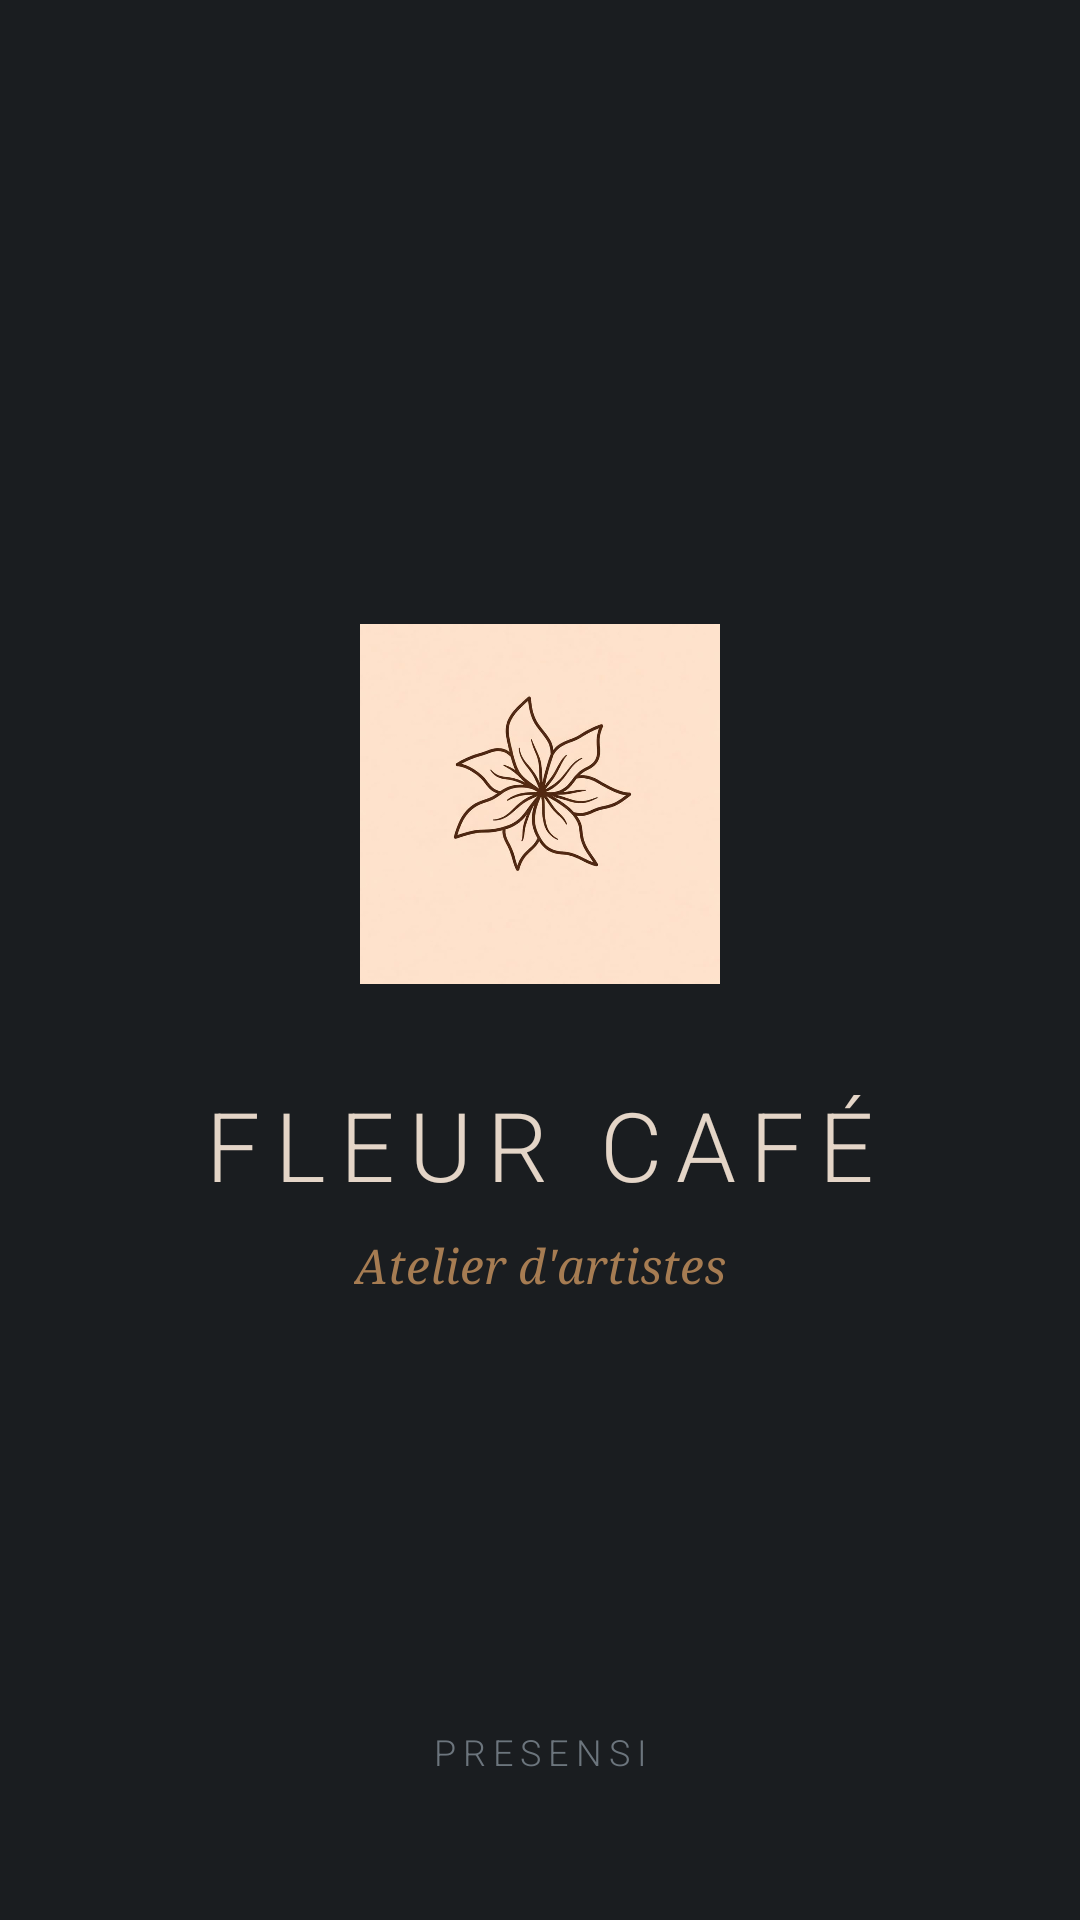

Reconstruct the res/layout file that produces this screen, plus the resources it refers to.
<!-- AndroidManifest.xml: activity theme SplashTheme -->
<!-- res/layout/activity_splash.xml -->
<?xml version="1.0" encoding="utf-8"?>
<androidx.constraintlayout.widget.ConstraintLayout 
    xmlns:android="http://schemas.android.com/apk/res/android"
    xmlns:app="http://schemas.android.com/apk/res-auto"
    android:layout_width="match_parent"
    android:layout_height="match_parent"
    android:background="#1a1d20">

    
    <ImageView
        android:id="@+id/ivLogo"
        android:layout_width="120dp"
        android:layout_height="120dp"
        android:src="@drawable/app_logo"
        android:scaleType="fitCenter"
        android:contentDescription="Fleur Logo"
        app:layout_constraintTop_toTopOf="parent"
        app:layout_constraintBottom_toTopOf="@id/tvAppName"
        app:layout_constraintStart_toStartOf="parent"
        app:layout_constraintEnd_toEndOf="parent"
        app:layout_constraintVertical_chainStyle="packed"
        android:layout_marginBottom="32dp" />

    
    <TextView
        android:id="@+id/tvAppName"
        android:layout_width="wrap_content"
        android:layout_height="wrap_content"
        android:text="FLEUR CAFÉ"
        android:textSize="32sp"
        android:textColor="#e4d5c7"
        android:fontFamily="sans-serif-light"
        android:letterSpacing="0.15"
        app:layout_constraintTop_toBottomOf="@id/ivLogo"
        app:layout_constraintBottom_toTopOf="@id/tvSubtitle"
        app:layout_constraintStart_toStartOf="parent"
        app:layout_constraintEnd_toEndOf="parent"
        android:layout_marginBottom="8dp" />

    
    <TextView
        android:id="@+id/tvSubtitle"
        android:layout_width="wrap_content"
        android:layout_height="wrap_content"
        android:text="Atelier d'artistes"
        android:textSize="16sp"
        android:textColor="#a67c52"
        android:fontFamily="serif"
        android:textStyle="italic"
        app:layout_constraintTop_toBottomOf="@id/tvAppName"
        app:layout_constraintBottom_toBottomOf="parent"
        app:layout_constraintStart_toStartOf="parent"
        app:layout_constraintEnd_toEndOf="parent" />

    
    <TextView
        android:id="@+id/tvPresensi"
        android:layout_width="wrap_content"
        android:layout_height="wrap_content"
        android:text="PRESENSI"
        android:textSize="12sp"
        android:textColor="#6c757d"
        android:fontFamily="sans-serif-light"
        android:letterSpacing="0.2"
        android:layout_marginBottom="48dp"
        app:layout_constraintBottom_toBottomOf="parent"
        app:layout_constraintStart_toStartOf="parent"
        app:layout_constraintEnd_toEndOf="parent" />

</androidx.constraintlayout.widget.ConstraintLayout>
<!-- resources referenced by this layout -->
<resources>
  <!-- drawable app_logo: png bitmap (drawable, 182830 bytes) -->
  <style name="SplashTheme" parent="Theme.MaterialComponents.DayNight.NoActionBar">
          <item name="android:windowBackground">@color/dark_background</item>
          <item name="android:statusBarColor">@color/dark_background</item>
          <item name="android:navigationBarColor">@color/dark_background</item>
          <item name="android:windowLightStatusBar">false</item>
      </style>
  <color name="dark_background">#1A1D20</color>
</resources>
